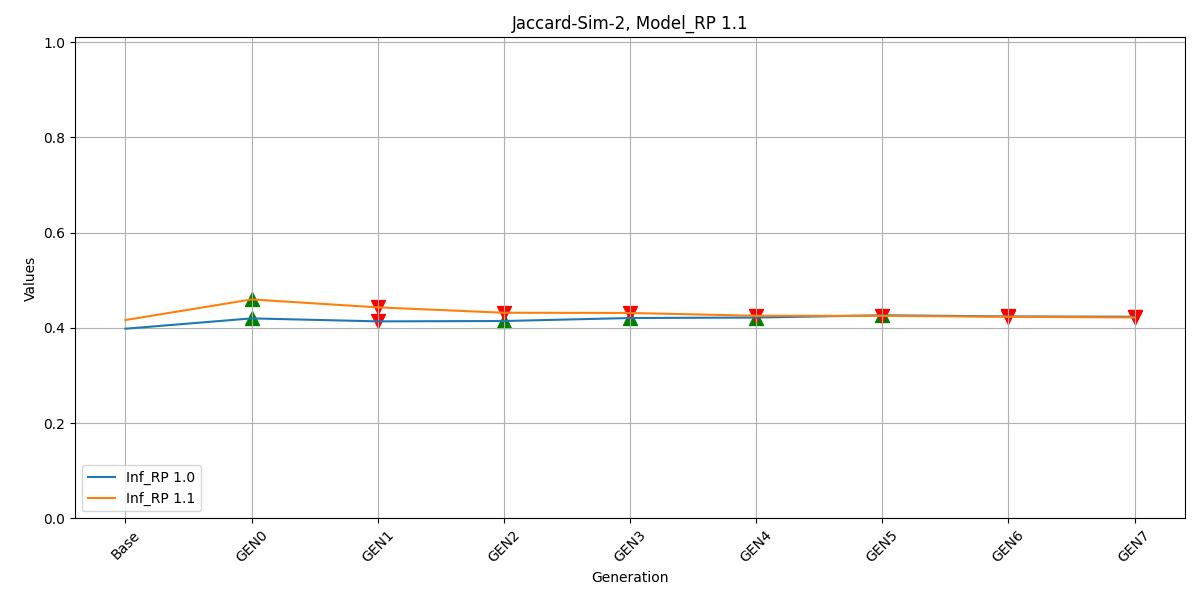

Source data for this figure (header and first rows):
, Inf_RP 1.0, Inf_RP 1.1
Base, 0.3982, 0.4165
GEN0, 0.42, 0.4598
GEN1, 0.4137, 0.4431
GEN2, 0.4144, 0.4318
GEN3, 0.4207, 0.4313
GEN4, 0.4217, 0.4254
GEN5, 0.4265, 0.4253
GEN6, 0.4241, 0.4233
GEN7, 0.4233, 0.4219
